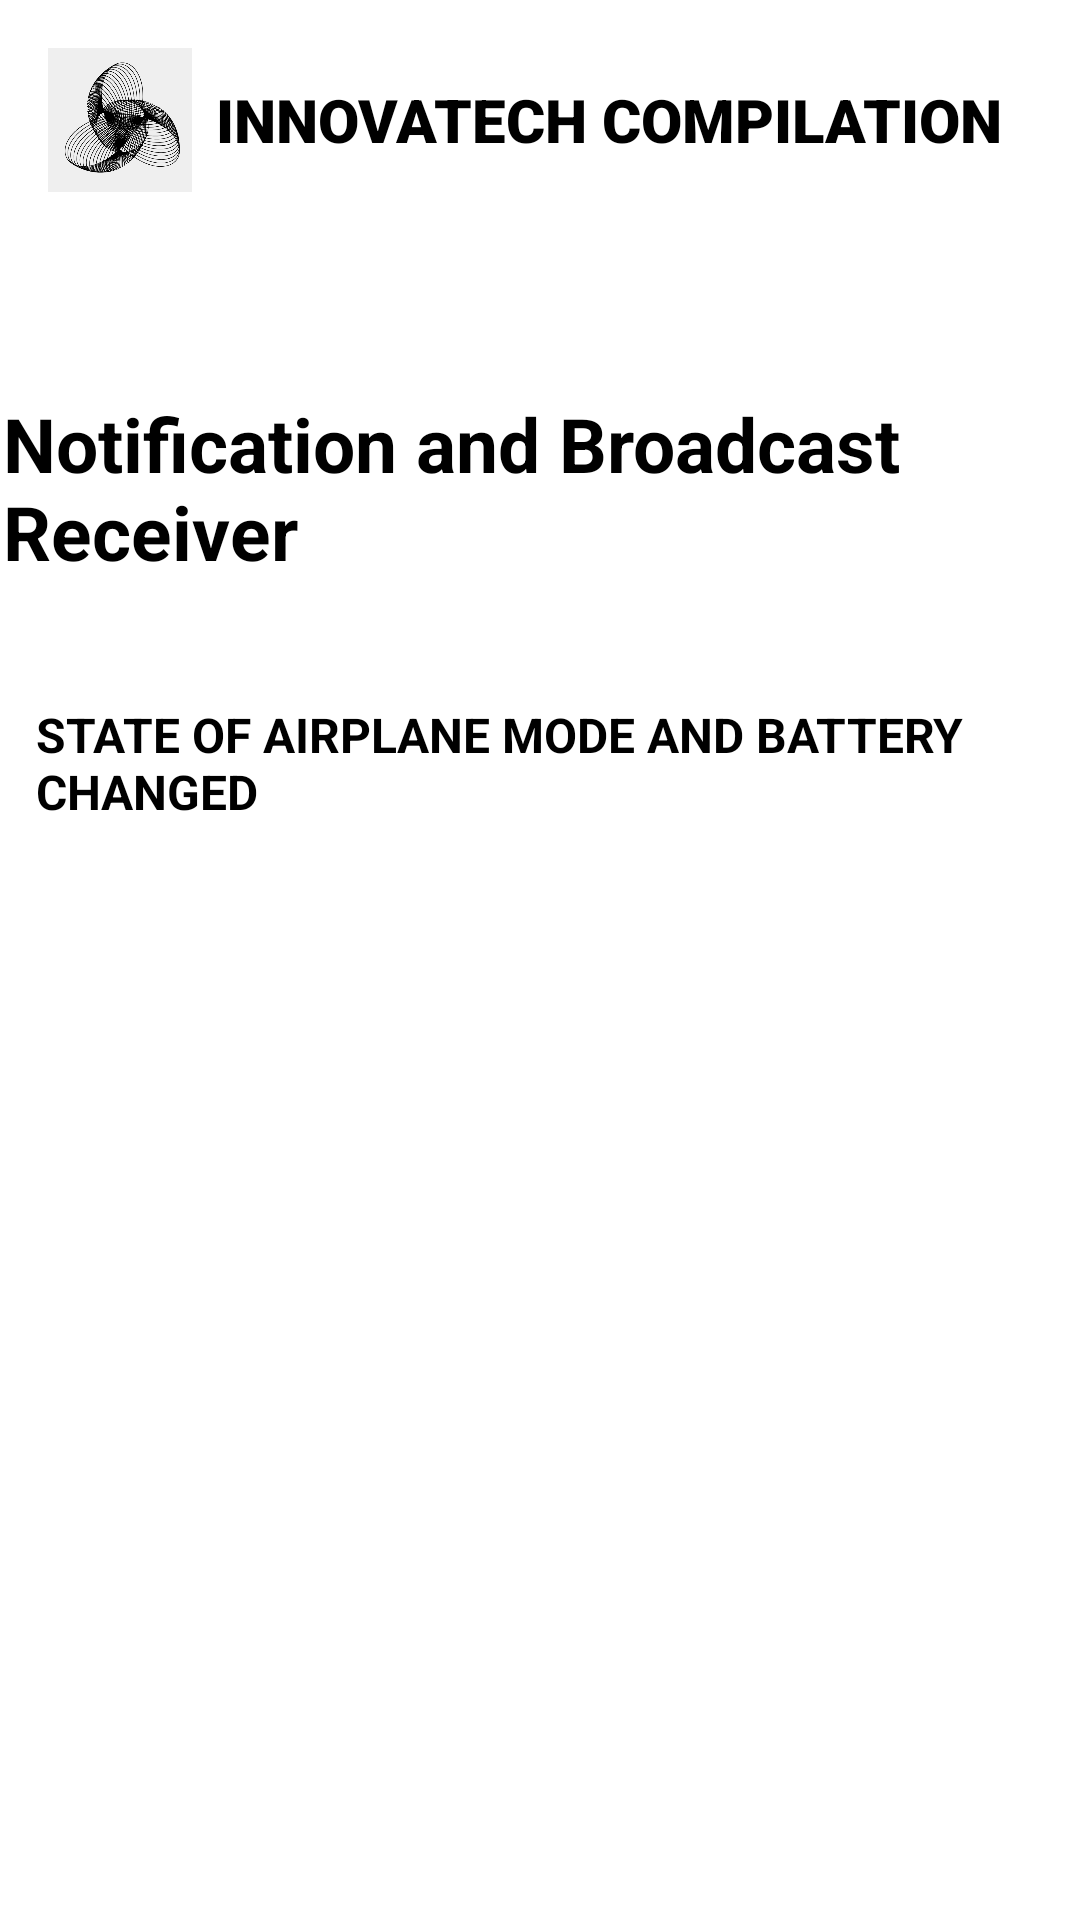

This screen was rendered from an Android layout file. Write that file and the resources it references.
<!-- AndroidManifest.xml: application theme Theme.LabActivitiesElective1 -->
<!-- res/layout/activity_broadcast_notification.xml -->
<?xml version="1.0" encoding="utf-8"?>
<androidx.constraintlayout.widget.ConstraintLayout xmlns:android="http://schemas.android.com/apk/res/android"
    xmlns:app="http://schemas.android.com/apk/res-auto"
    xmlns:tools="http://schemas.android.com/tools"
    android:id="@+id/main"
    android:layout_width="match_parent"
    android:layout_height="match_parent"
    android:background="@color/white"
    android:backgroundTint="@color/white"
    tools:context=".BroadcastNotification">
    <LinearLayout
        android:id="@+id/header"
        android:layout_width="match_parent"
        android:layout_height="wrap_content"
        android:background="@color/white"
        android:backgroundTint="@color/white"
        android:gravity="center_vertical"
        android:orientation="horizontal"
        android:padding="16dp"
        app:layout_constraintEnd_toEndOf="parent"
        app:layout_constraintStart_toStartOf="parent"
        app:layout_constraintTop_toTopOf="parent">

        <ImageView
            android:id="@+id/headerImage"
            android:layout_width="48dp"
            android:layout_height="48dp"
            android:layout_marginEnd="8dp"
            android:contentDescription="Header Image"
            android:src="@drawable/logo" />

        <TextView
            android:id="@+id/textView9"
            android:layout_width="300dp"
            android:layout_height="wrap_content"
            android:layout_weight="1"
            android:fontFamily="sans-serif-black"
            android:text="INNOVATECH COMPILATION"
            android:textSize="20sp"
            android:textColor="@color/black"/>


    </LinearLayout>


    <TextView
        android:id="@+id/textView3"
        android:layout_width="wrap_content"
        android:layout_height="wrap_content"
        android:layout_marginStart="1dp"
        android:layout_marginTop="131dp"
        android:text="Notification and Broadcast Receiver"
        android:textSize="25sp"
        android:textColor="@color/black"
        android:textStyle="bold"
        app:layout_constraintStart_toStartOf="parent"
        app:layout_constraintTop_toTopOf="parent" />

    <TextView
        android:id="@+id/textView"
        android:layout_width="wrap_content"
        android:layout_height="wrap_content"
        android:layout_marginStart="12dp"
        android:layout_marginTop="40dp"
        android:text="STATE OF AIRPLANE MODE AND BATTERY CHANGED"
        android:textSize="16sp"
        android:textColor="@color/black"
        android:textStyle="bold"
        app:layout_constraintStart_toStartOf="parent"
        app:layout_constraintTop_toBottomOf="@+id/textView3" />
</androidx.constraintlayout.widget.ConstraintLayout>
<!-- resources referenced by this layout -->
<resources>
  <!-- drawable logo: png bitmap (drawable, 134534 bytes) -->
  <style name="Theme.LabActivitiesElective1" parent="Base.Theme.LabActivitiesElective1" />
  <style name="Base.Theme.LabActivitiesElective1" parent="Theme.Material3.DayNight.NoActionBar">
          
          
      </style>
  <!-- not gathered from this repository: default colours our renderer supplied (Android Studio template values) -->
  <color name="black">#FF000000</color>
  <color name="white">#FFFFFFFF</color>
</resources>
